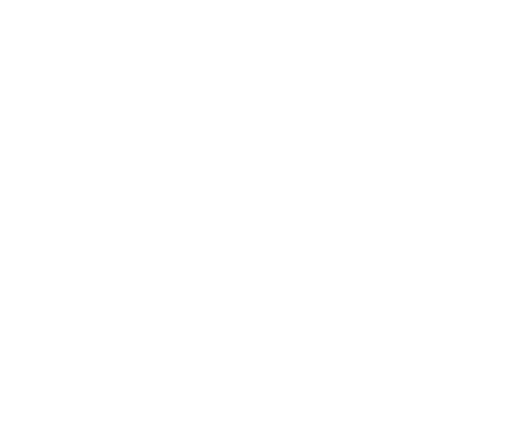
t = 0.00 s
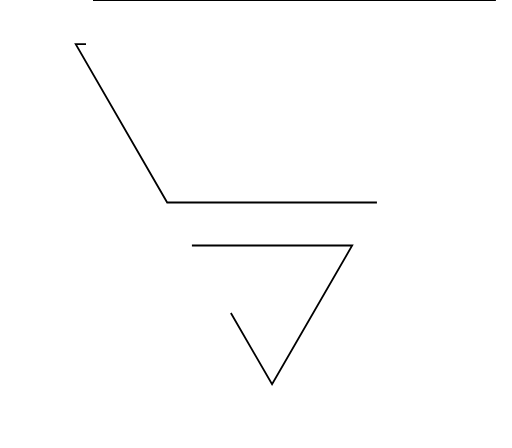
t = 0.75 s
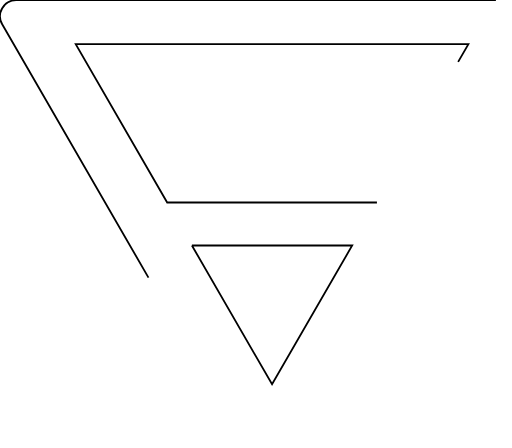
t = 1.50 s
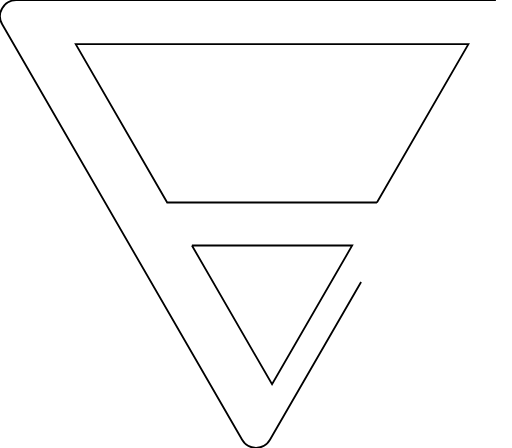
t = 2.25 s
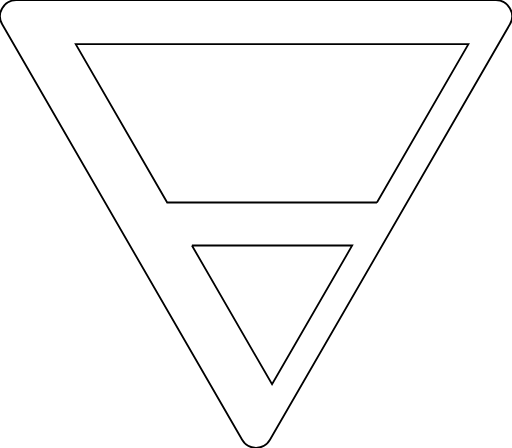
t = 3.00 s

The animated SVG that drew these frames (rendered in a browser with its animation timeline set to each time). Animation: 1 CSS @keyframes rule; one cycle of 3.00 s.

<svg id="earth" xmlns="http://www.w3.org/2000/svg" viewBox="0 0 285.93 250">
  <title>Earth symbol animated</title>
  <defs>
    <style>
      path {
        animation: draw 3s linear forwards;
        stroke: black;
        fill-opacity: 0;
        stroke-dasharray: 900;
        stroke-dashoffset: 900;
      }

      @keyframes draw {
        to {
          stroke-dashoffset: 0;
        }
      }
    </style>
  </defs>
  <path d="M276.94,0H9A9,9,0,0,0,1.22,13.46l134,232.06a9,9,0,0,0,15.54,0l134-232.06A9,9,0,0,0,276.94,0ZM107.18,137h89.5l-44.75,77.51ZM210.5,113H93.37L42.29,24.56H261.58Z" />
</svg>
